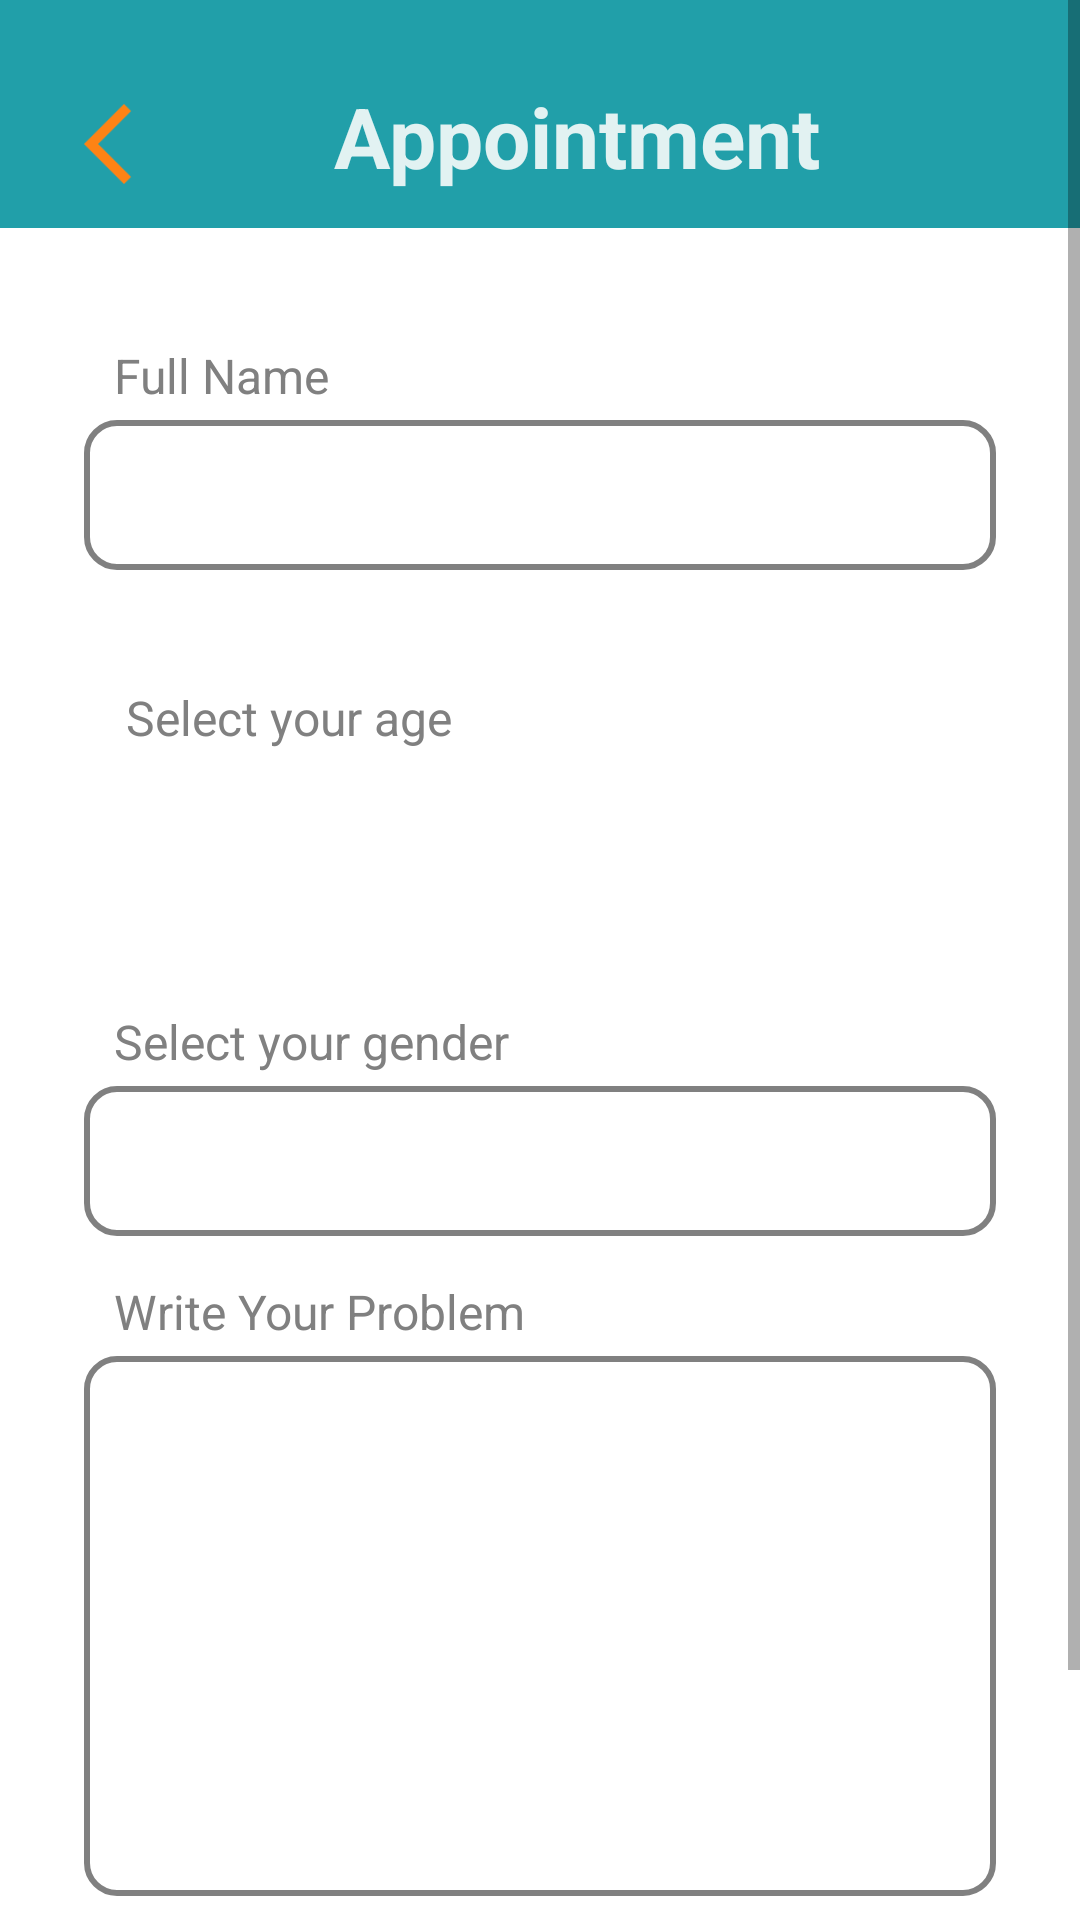

This screen was rendered from an Android layout file. Write that file and the resources it references.
<!-- AndroidManifest.xml: application theme Theme.MedTalk -->
<!-- res/layout/activity_create_appoint.xml -->
<?xml version="1.0" encoding="utf-8"?>
<ScrollView xmlns:android="http://schemas.android.com/apk/res/android"
    xmlns:app="http://schemas.android.com/apk/res-auto"
    xmlns:tools="http://schemas.android.com/tools"
    android:layout_width="match_parent"
    android:layout_height="match_parent"
    android:background="@color/white"
    tools:context=".Activities.CreateAppointActivity">

    <LinearLayout
        android:layout_width="match_parent"
        android:layout_height="wrap_content"
        android:gravity="center_horizontal"
        android:orientation="vertical">

        <LinearLayout
            android:layout_width="match_parent"
            android:layout_height="76dp"
            android:gravity="bottom"
            android:paddingBottom="12dp"
            android:background="@color/myDarkColor"
            android:orientation="horizontal">

            <ImageView
                android:id="@+id/backButton"
                android:layout_width="32dp"
                android:layout_height="32dp"
                android:layout_marginLeft="20dp"
                app:srcCompat="@drawable/baseline_arrow_back_ios_new_24" />

            <TextView
                android:layout_width="match_parent"
                android:layout_height="48dp"
                android:layout_weight="1"
                android:gravity="bottom|center_horizontal"
                android:text="Appointment"
                android:textColor="@color/editTextColor"
                android:textSize="28sp"
                android:layout_marginRight="28dp"
                android:textStyle="bold" />

        </LinearLayout>

        <LinearLayout
            android:layout_width="match_parent"
            android:layout_height="match_parent"
            android:gravity="center_horizontal"
            android:layout_marginHorizontal="28dp"
            android:orientation="vertical">

            <TextView
                android:layout_width="match_parent"
                android:layout_height="60dp"
                android:layout_weight="1"
                android:gravity="bottom"
                android:paddingHorizontal="10dp"
                android:text="Full Name"
                android:textColor="@color/textColor"
                android:textSize="16sp" />

            <EditText
                android:id="@+id/patientName"
                android:layout_width="match_parent"
                android:layout_height="50dp"
                android:layout_marginTop="4dp"
                android:background="@drawable/patient_name_edit"
                android:ems="10"
                android:inputType="textPersonName"
                android:paddingHorizontal="12dp"
                android:textColorHint="#9C9C9C"
                android:textSize="18sp" />

            <TextView
                android:id="@+id/nameError"
                android:layout_width="match_parent"
                android:layout_height="wrap_content"
                android:layout_marginLeft="2dp"
                android:layout_marginTop="4dp"
                android:text="Required!"
                android:textColor="#FF0000"
                android:textSize="12sp"
                android:visibility="gone" />

            <TextView
                android:layout_width="match_parent"
                android:layout_height="60dp"
                android:layout_weight="1"
                android:gravity="bottom"
                android:paddingHorizontal="14dp"
                android:text="Select your age"
                android:textColor="@color/textColor"
                android:textSize="16sp" />

            <androidx.recyclerview.widget.RecyclerView
                android:id="@+id/ageView"
                android:layout_width="match_parent"
                android:layout_height="60dp"
                android:layout_marginTop="12dp"
                android:orientation="horizontal"
                android:paddingLeft="12dp">

            </androidx.recyclerview.widget.RecyclerView>

            <TextView
                android:id="@+id/ageError"
                android:layout_width="match_parent"
                android:layout_height="wrap_content"
                android:layout_marginLeft="2dp"
                android:layout_marginTop="4dp"
                android:text="Required!"
                android:textColor="#FF0000"
                android:textSize="12sp"
                android:visibility="gone" />

            <TextView
                android:layout_width="match_parent"
                android:layout_height="36dp"
                android:layout_weight="1"
                android:gravity="bottom"
                android:paddingHorizontal="10dp"
                android:text="Select your gender"
                android:textColor="@color/textColor"
                android:textSize="16sp" />

            <Spinner
                android:id="@+id/patientGender"
                android:layout_width="match_parent"
                android:layout_height="50dp"
                android:layout_marginTop="4dp"
                android:background="@drawable/patient_name_edit"
                android:ems="10"
                android:hint="Your name?"
                android:inputType="textPersonName"
                android:paddingHorizontal="12dp" />

            <TextView
                android:id="@+id/genderError"
                android:layout_width="match_parent"
                android:layout_height="wrap_content"
                android:layout_marginLeft="2dp"
                android:layout_marginTop="4dp"
                android:text="Required!"
                android:textColor="#FF0000"
                android:textSize="12sp"
                android:visibility="gone" />

            <TextView
                android:layout_width="match_parent"
                android:layout_height="36dp"
                android:layout_weight="1"
                android:gravity="bottom"
                android:paddingHorizontal="10dp"
                android:text="Write Your Problem"
                android:textColor="@color/textColor"
                android:textSize="16sp" />

            <EditText
                android:id="@+id/problemDetail"
                android:layout_width="match_parent"
                android:layout_height="180dp"
                android:layout_marginTop="4dp"
                android:background="@drawable/patient_name_edit"
                android:ems="10"
                android:gravity="top"
                android:inputType="textMultiLine"
                android:paddingTop="12dp"
                android:paddingHorizontal="12dp"
                android:paddingBottom="12dp"
                android:textColorHint="#9C9C9C"
                android:textSize="16sp" />

            <TextView
                android:id="@+id/problemError"
                android:layout_width="match_parent"
                android:layout_height="wrap_content"
                android:layout_marginLeft="2dp"
                android:layout_marginTop="4dp"
                android:text="Required!"
                android:textColor="#FF0000"
                android:textSize="12sp"
                android:visibility="gone" />

            <TextView
                android:id="@+id/networkError"
                android:layout_width="match_parent"
                android:layout_height="wrap_content"
                android:layout_marginLeft="2dp"
                android:layout_marginTop="4dp"
                android:text="Network Error\nPlease check your internet connection!"
                android:textColor="#FF0000"
                android:textSize="12sp"
                android:visibility="gone" />

            <Button
                android:id="@+id/submitDetails"
                android:layout_width="wrap_content"
                android:layout_height="42dp"
                android:layout_marginTop="42dp"
                android:layout_marginBottom="20dp"
                android:background="@drawable/submit_button"
                android:gravity="center|center_vertical"
                android:textAllCaps="false"
                android:paddingHorizontal="24dp"
                android:text="Book Appointment"
                android:textColor="@color/editTextColor"
                android:textSize="24sp" />

            <ProgressBar
                android:id="@+id/progressBar"
                android:layout_width="180dp"
                android:layout_height="40dp"
                android:layout_marginTop="42dp"
                android:layout_marginBottom="20dp"
                android:gravity="center|center_vertical"
                android:indeterminateTint="@color/button_color"
                android:visibility="gone"
                android:paddingHorizontal="4dp" />

        </LinearLayout>

    </LinearLayout>
</ScrollView>
<!-- resources referenced by this layout -->
<resources>
  <color name="button_color">#FE8314</color>
  <color name="editTextColor">#E2F2F2</color>
  <color name="myDarkColor">#219FA9</color>
  <color name="textColor">#808080</color>
  <color name="white">#FFFFFFFF</color>
  <!-- drawable patient_name_edit (drawable) -->
  <?xml version="1.0" encoding="utf-8"?>
  <shape xmlns:android="http://schemas.android.com/apk/res/android" android:shape="rectangle">
  
      <corners
          android:radius="10dp"/>
  
      <stroke
          android:width="2dp"
          android:color="@color/textColor"/>
  
  </shape>
  <!-- drawable submit_button (drawable) -->
  <?xml version="1.0" encoding="utf-8"?>
  <selector xmlns:tools="http://schemas.android.com/tools" xmlns:android="http://schemas.android.com/apk/res/android">
  
      
      <item
          android:state_focused="false"
          android:state_pressed="true"
          android:drawable="@drawable/orange_button_rest" />
  
      
      <item
          android:state_focused="true"
          android:state_pressed="false"
          android:drawable="@drawable/orange_button_rest"/>
  
      
      <item
          android:drawable="@drawable/submit_button_rest" tools:ignore="ResourceCycle" />
  
  
  
  </selector>
  <style name="Theme.MedTalk" parent="Theme.AppCompat.DayNight.NoActionBar">
          
          <item name="colorPrimary">@color/purple_500</item>
          <item name="colorPrimaryVariant">@color/purple_700</item>
          <item name="colorOnPrimary">@color/white</item>
          
          <item name="colorSecondary">@color/teal_200</item>
          <item name="colorSecondaryVariant">@color/teal_700</item>
          <item name="colorOnSecondary">@color/black</item>
          
          <item name="android:statusBarColor">@color/myLightColor</item>
          
          <item name="android:windowAnimationStyle">
              @style/MyCustomActivityAnimation</item>
      </style>
  <!-- drawable baseline_arrow_back_ios_new_pressed (drawable) -->
  <vector android:height="24dp" android:tint="@color/editTextColor"
      android:viewportHeight="24" android:viewportWidth="24"
      android:width="24dp" xmlns:android="http://schemas.android.com/apk/res/android">
      <path android:fillColor="@color/editTextColor" android:pathData="M17.77,3.77l-1.77,-1.77l-10,10l10,10l1.77,-1.77l-8.23,-8.23z"/>
  </vector>
  <!-- drawable baseline_arrow_back_ios_new_24rest (drawable) -->
  <vector android:height="24dp" android:tint="@color/button_color"
      android:viewportHeight="24" android:viewportWidth="24"
      android:width="24dp" xmlns:android="http://schemas.android.com/apk/res/android">
      <path android:fillColor="@color/editTextColor" android:pathData="M17.77,3.77l-1.77,-1.77l-10,10l10,10l1.77,-1.77l-8.23,-8.23z"/>
  </vector>
  <!-- drawable orange_button_rest (drawable) -->
  <?xml version="1.0" encoding="utf-8"?>
  <shape xmlns:android="http://schemas.android.com/apk/res/android">
  
  
      <corners
          android:radius="50dp"/>
  
      <solid
          android:color="@color/button_color"/>
  
  </shape>
  <!-- drawable submit_button_rest (drawable) -->
  <?xml version="1.0" encoding="utf-8"?>
  <shape xmlns:android="http://schemas.android.com/apk/res/android">
  
  
      <corners
          android:radius="50dp"/>
  
      <solid
          android:color="@color/myDarkColor"/>
  
  </shape>
  <color name="purple_500">#FF6200EE</color>
  <color name="purple_700">#FF3700B3</color>
  <color name="teal_200">#FF03DAC5</color>
  <color name="teal_700">#EFE5DD</color>
  <color name="black">#FF000000</color>
  <color name="myLightColor">#06919D</color>
  <style name="MyCustomActivityAnimation" parent="@android:style/Animation.Activity">
          <item name="android:activityOpenEnterAnimation">
              @anim/slide_in_right</item>
          <item name="android:activityOpenExitAnimation">
              @anim/slide_out_left</item>
          <item name="android:activityCloseEnterAnimation">
              @anim/slide_in_left</item>
          <item name="android:activityCloseExitAnimation">
              @anim/slide_out_right</item>
      </style>
</resources>
